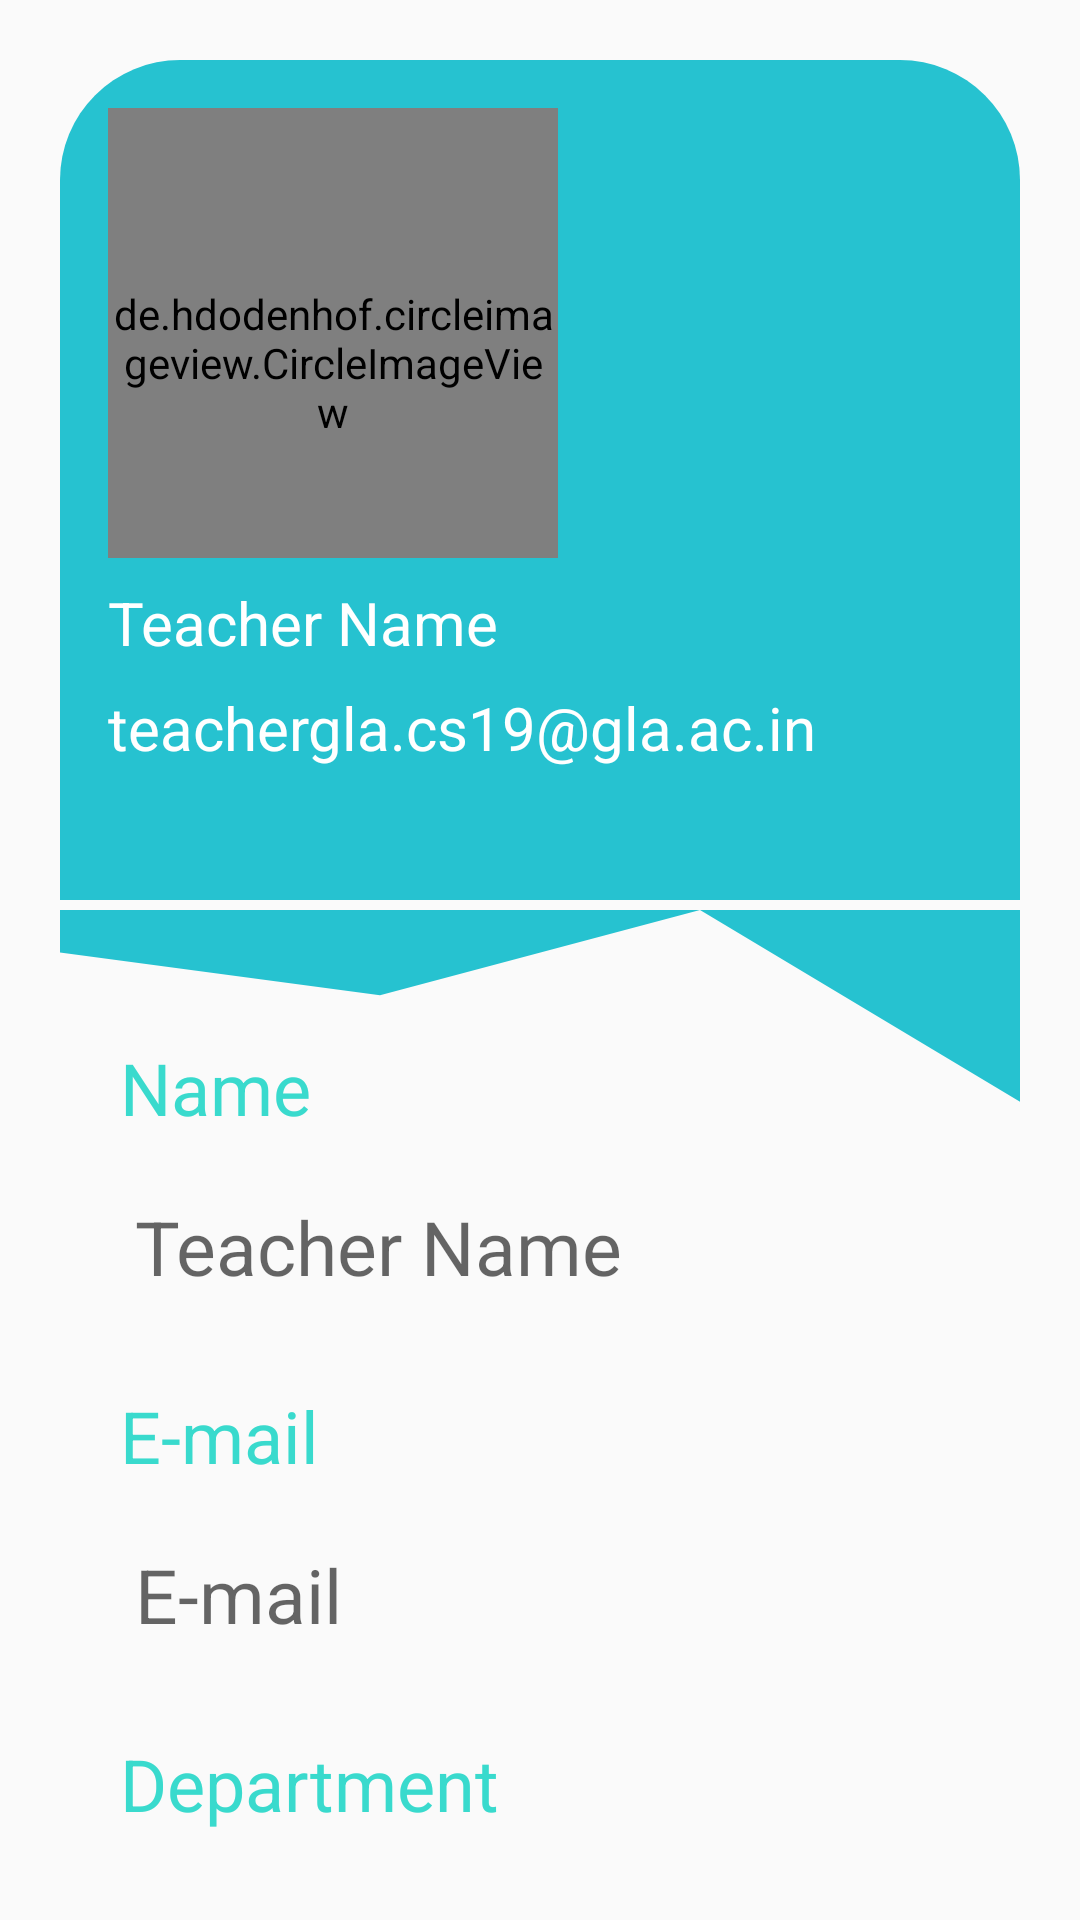

Here is an Android app screen rendered from its layout file. Give the layout XML and the strings, colors and styles it references.
<!-- AndroidManifest.xml: application theme Theme.ClassAttendanceManagement -->
<!-- res/layout/activity_teacher_profile.xml -->
<?xml version="1.0" encoding="utf-8"?>
<androidx.constraintlayout.widget.ConstraintLayout xmlns:android="http://schemas.android.com/apk/res/android"
    xmlns:app="http://schemas.android.com/apk/res-auto"
    xmlns:tools="http://schemas.android.com/tools"
    android:layout_width="match_parent"
    android:layout_height="match_parent"
    tools:context=".TeacherProfile"
    android:padding="20dp">

    <LinearLayout
        android:id="@+id/linearLayout"
        android:layout_width="match_parent"
        android:layout_height="280dp"

        android:background="@drawable/profile_layout"
        android:orientation="vertical"
        android:padding="16dp"
        app:layout_constraintEnd_toEndOf="parent"
        app:layout_constraintStart_toStartOf="parent"
        app:layout_constraintTop_toTopOf="parent">

        <de.hdodenhof.circleimageview.CircleImageView
            android:layout_width="150dp"
            android:layout_height="150dp"
            android:id="@+id/ivprof"
            android:paddingTop="20dp"
            android:src="@mipmap/teacher_profile" />

        <TextView
            android:id="@+id/txtProfName"
            android:layout_width="wrap_content"
            android:layout_height="wrap_content"
            android:paddingTop="8dp"
            android:text="Teacher Name"
            android:textColor="@color/white"
            android:textSize="20dp" />

        <TextView
            android:id="@+id/txtProfEmail"
            android:layout_width="wrap_content"
            android:layout_height="wrap_content"
            android:paddingTop="8dp"
            android:text="teachergla.cs19@gla.ac.in"
            android:textColor="@color/white"
            android:textSize="20dp" />


    </LinearLayout>

    <ImageView
        android:id="@+id/imageView4"
        android:layout_width="match_parent"
        android:layout_height="95dp"
        android:layout_marginTop="-9dp"
        app:layout_constraintStart_toStartOf="parent"
        app:layout_constraintTop_toBottomOf="@+id/linearLayout"
        app:srcCompat="@drawable/ic_wave1"
        tools:ignore="VectorDrawableCompat" />

    <androidx.constraintlayout.widget.ConstraintLayout
        android:layout_width="match_parent"
        android:layout_height="wrap_content"
        android:paddingHorizontal="15dp"
        android:layout_marginTop="40dp"
        app:layout_constraintEnd_toEndOf="parent"
        app:layout_constraintStart_toStartOf="parent"
        app:layout_constraintTop_toTopOf="@+id/imageView4">

        <TextView
            android:id="@+id/txtName"
            android:layout_width="wrap_content"
            android:layout_height="wrap_content"
            android:layout_alignParentTop="true"
            android:layout_marginStart="5dp"
            android:layout_marginLeft="5dp"
            android:layout_marginTop="15dp"
            android:text="Name"
            android:textColor="#EB28D7C9"
            android:textSize="24sp"
            app:layout_constraintStart_toStartOf="parent"
            app:layout_constraintTop_toTopOf="parent" />

        <TextView
            android:id="@+id/edTxtName"
            android:layout_width="match_parent"
            android:layout_height="wrap_content"
            android:background="@drawable/edit_text_border"
            android:hint="Teacher Name"
            android:textSize="25sp"
            android:padding="10dp"
            android:layout_marginTop="10dp"
            app:layout_constraintEnd_toEndOf="parent"
            app:layout_constraintTop_toBottomOf="@+id/txtName"
             />

        <TextView
            android:id="@+id/txtEmail"
            android:layout_width="wrap_content"
            android:layout_height="wrap_content"
            android:layout_marginStart="5dp"
            android:layout_marginLeft="5dp"
            android:layout_marginTop="20dp"
            android:text="E-mail"
            android:textColor="#EB28D7C9"
            android:textSize="24sp"
            app:layout_constraintStart_toStartOf="@+id/edTxtName"
            app:layout_constraintTop_toBottomOf="@+id/edTxtName" />

        <TextView
            android:id="@+id/txtDep"
            android:layout_width="wrap_content"
            android:layout_height="wrap_content"
            android:layout_marginStart="5dp"
            android:layout_marginLeft="5dp"
            android:layout_marginTop="20dp"
            android:text="Department"
            android:textColor="#EB28D7C9"
            android:textSize="24sp"
            app:layout_constraintStart_toStartOf="@+id/edTxtEmail"
            app:layout_constraintTop_toBottomOf="@+id/edTxtEmail" />


        <TextView
            android:id="@+id/edTxtEmail"
            android:layout_width="match_parent"
            android:layout_height="wrap_content"
            android:background="@drawable/edit_text_border"
            android:hint="E-mail"
            android:textSize="25sp"
            android:padding="10dp"
            android:layout_marginTop="10dp"
            app:layout_constraintEnd_toEndOf="parent"
            app:layout_constraintTop_toBottomOf="@+id/txtEmail"
            tools:layout_editor_absoluteX="14dp"/>

        <TextView
            android:id="@+id/edTxtDepName"
            android:layout_width="match_parent"
            android:layout_height="wrap_content"
            android:background="@drawable/edit_text_border"
            android:ems="10"
            android:hint="Course name"
            android:textSize="25sp"
            android:padding="10dp"
            android:layout_marginTop="10dp"
            app:layout_constraintEnd_toEndOf="parent"
            app:layout_constraintTop_toBottomOf="@+id/txtDep"
            tools:layout_editor_absoluteX="14dp"/>


    </androidx.constraintlayout.widget.ConstraintLayout>



</androidx.constraintlayout.widget.ConstraintLayout>
<!-- resources referenced by this layout -->
<resources>
  <color name="white">#FFFFFFFF</color>
  <!-- drawable ic_wave1 (drawable) -->
  <vector xmlns:android="http://schemas.android.com/apk/res/android"
      android:width="1440dp"
      android:height="320dp"
      android:viewportWidth="1440"
      android:viewportHeight="320">
    <path
        android:pathData="M0,64L480,128L960,0L1440,288L1440,0L960,0L480,0L0,0Z"
        android:fillColor="#26C2D0"/>
  </vector>
  <!-- drawable profile_layout (drawable) -->
  <?xml version="1.0" encoding="utf-8"?>
  <shape xmlns:android="http://schemas.android.com/apk/res/android">
      <solid android:color="@color/backgroundBlue"/>
  
      <corners android:topRightRadius="40dp"
          android:topLeftRadius="40dp"/>
  </shape>
  <!-- mipmap teacher_profile: jpeg bitmap (mipmap-xhdpi, 17325 bytes) -->
  <style name="Theme.ClassAttendanceManagement" parent="Theme.AppCompat.Light.NoActionBar">
          
          <item name="colorPrimary">#44D5E8</item>
          <item name="colorPrimaryVariant">@color/purple_700</item>
          <item name="colorOnPrimary">@color/white</item>
          
          <item name="colorSecondary">@color/teal_200</item>
          <item name="colorSecondaryVariant">@color/teal_700</item>
          <item name="colorOnSecondary">@color/black</item>
          
          <item name="android:statusBarColor" tools:targetApi="l">?attr/colorPrimaryVariant</item>
          
      </style>
  <color name="backgroundBlue">#26C2D0</color>
  <color name="purple_700">#FF3700B3</color>
  <color name="teal_200">#FF03DAC5</color>
  <color name="teal_700">#FF018786</color>
  <color name="black">#FF000000</color>
</resources>
